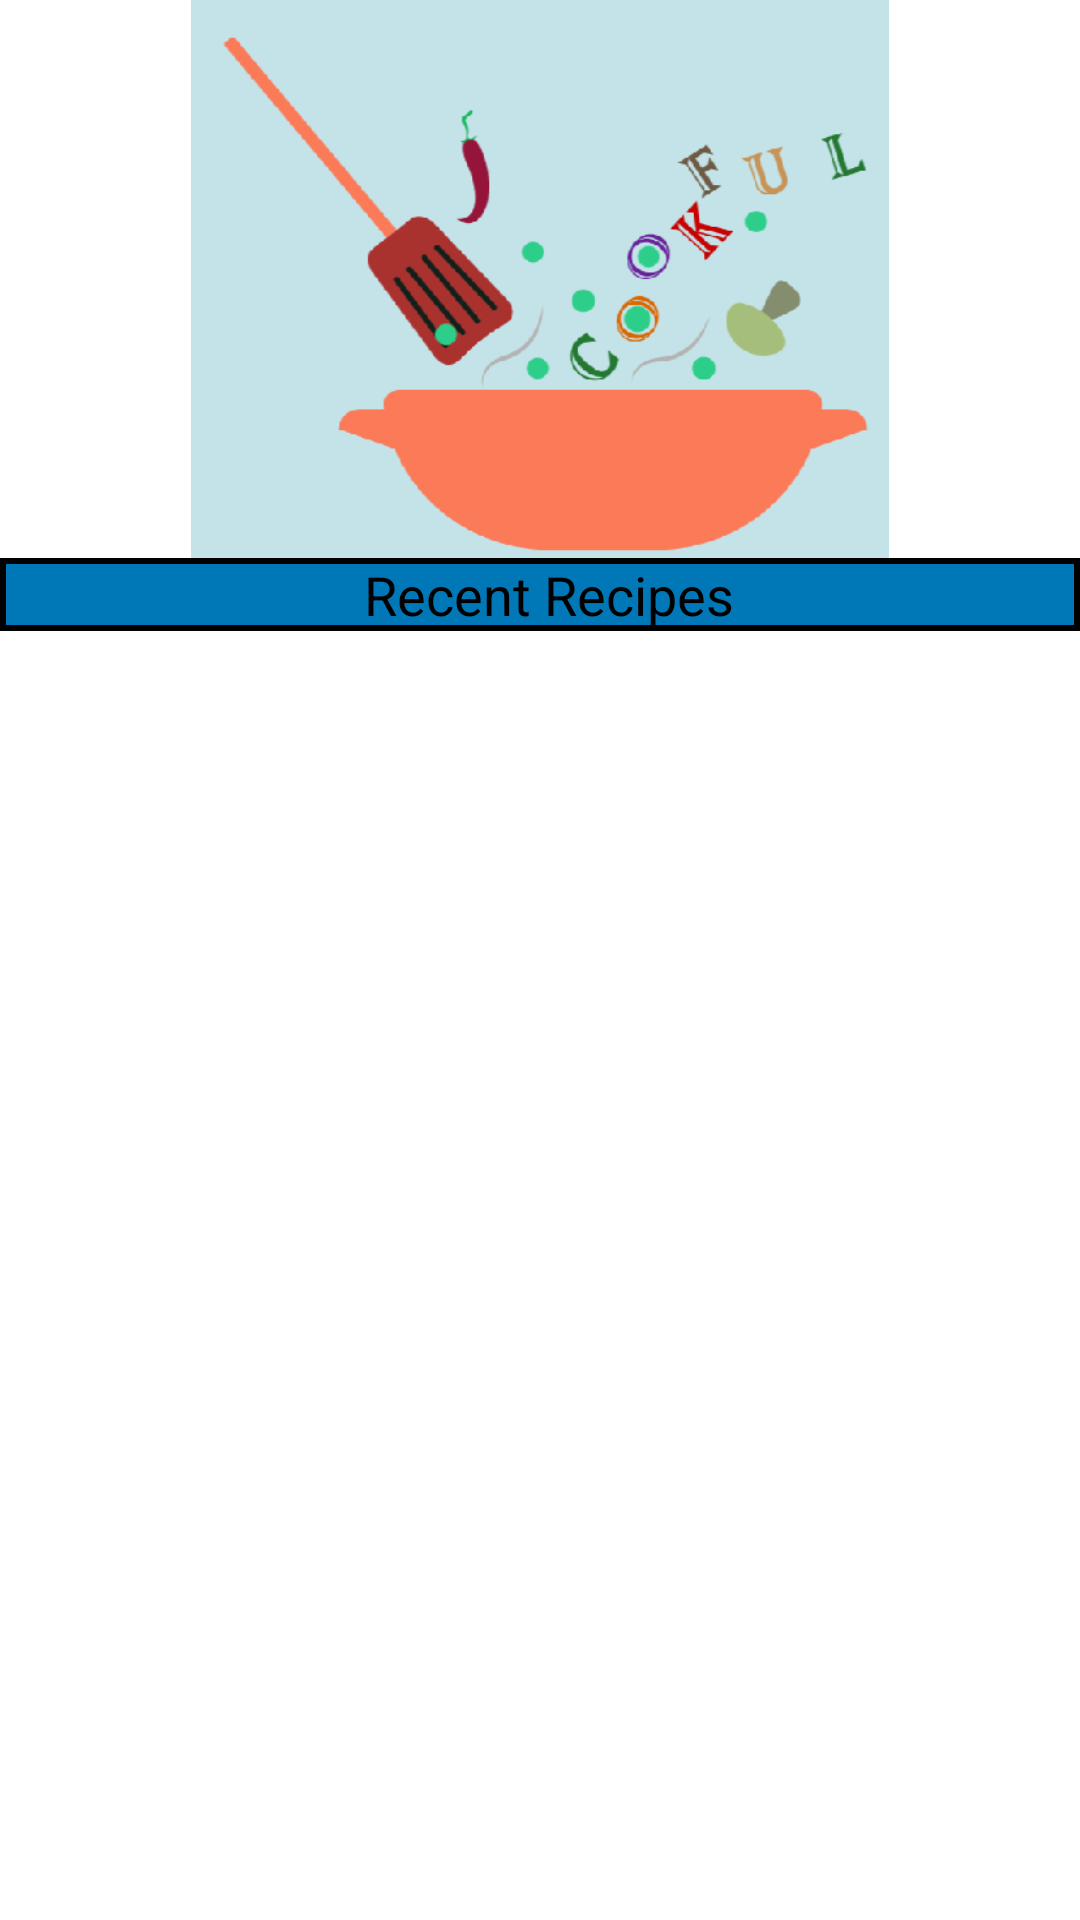

Produce the Android XML layout that renders to this screen, including the resource entries it uses.
<!-- AndroidManifest.xml: application theme Theme.FindMyRecipe -->
<!-- res/layout/fragment_home.xml -->
<?xml version="1.0" encoding="utf-8"?>
<androidx.constraintlayout.widget.ConstraintLayout xmlns:android="http://schemas.android.com/apk/res/android"
    xmlns:app="http://schemas.android.com/apk/res-auto"
    xmlns:tools="http://schemas.android.com/tools"
    android:layout_width="match_parent"
    android:layout_height="match_parent"
    tools:context=".fragments.HomeFragment">


    <ImageView
        android:id="@+id/imageView"
        android:layout_width="0dp"
        android:layout_height="186dp"
        android:src="@drawable/logo"
        app:layout_constraintEnd_toEndOf="parent"
        app:layout_constraintStart_toStartOf="parent"
        app:layout_constraintTop_toTopOf="parent" />

    <TextView
        android:id="@+id/recentRecipesTextView"
        android:layout_width="0dp"
        android:layout_height="wrap_content"
        android:background="@drawable/border_background"
        android:text="                            Recent Recipes"
        android:textColor="@color/black"
        android:textSize="18sp"
        app:layout_constraintEnd_toEndOf="parent"
        app:layout_constraintStart_toStartOf="parent"
        app:layout_constraintTop_toBottomOf="@+id/imageView" />

    <androidx.recyclerview.widget.RecyclerView
        android:id="@+id/homeFragRecyclerView"
        android:layout_width="0dp"
        android:layout_height="0dp"
        app:layout_constraintBottom_toBottomOf="parent"
        app:layout_constraintEnd_toEndOf="parent"
        app:layout_constraintStart_toStartOf="parent"
        app:layout_constraintTop_toBottomOf="@+id/recentRecipesTextView" />

</androidx.constraintlayout.widget.ConstraintLayout>
<!-- resources referenced by this layout -->
<resources>
  <color name="black">#FF000000</color>
  <!-- drawable border_background (drawable) -->
  <shape xmlns:android="http://schemas.android.com/apk/res/android"
      android:shape="rectangle">
      <solid android:color="#0077b6" /> 
      <stroke
          android:color="#000000"
      android:width="2dp" />
  </shape>
  <!-- drawable logo: png bitmap (drawable-mdpi, 33793 bytes) -->
  <style name="Theme.FindMyRecipe" parent="Theme.MaterialComponents.DayNight.DarkActionBar">
          
          <item name="colorPrimary">@color/purple_500</item>
          <item name="colorPrimaryVariant">@color/purple_700</item>
          <item name="colorOnPrimary">@color/white</item>
          
          <item name="colorSecondary">@color/teal_200</item>
          <item name="colorSecondaryVariant">@color/teal_700</item>
          <item name="colorOnSecondary">@color/black</item>
          
          <item name="android:statusBarColor" tools:targetApi="l">?attr/colorPrimaryVariant</item>
          
      </style>
  <color name="purple_500">#FF6200EE</color>
  <color name="purple_700">#022777</color>
  <color name="white">#FFFFFFFF</color>
  <color name="teal_200">#FF03DAC5</color>
  <color name="teal_700">#022777</color>
</resources>
